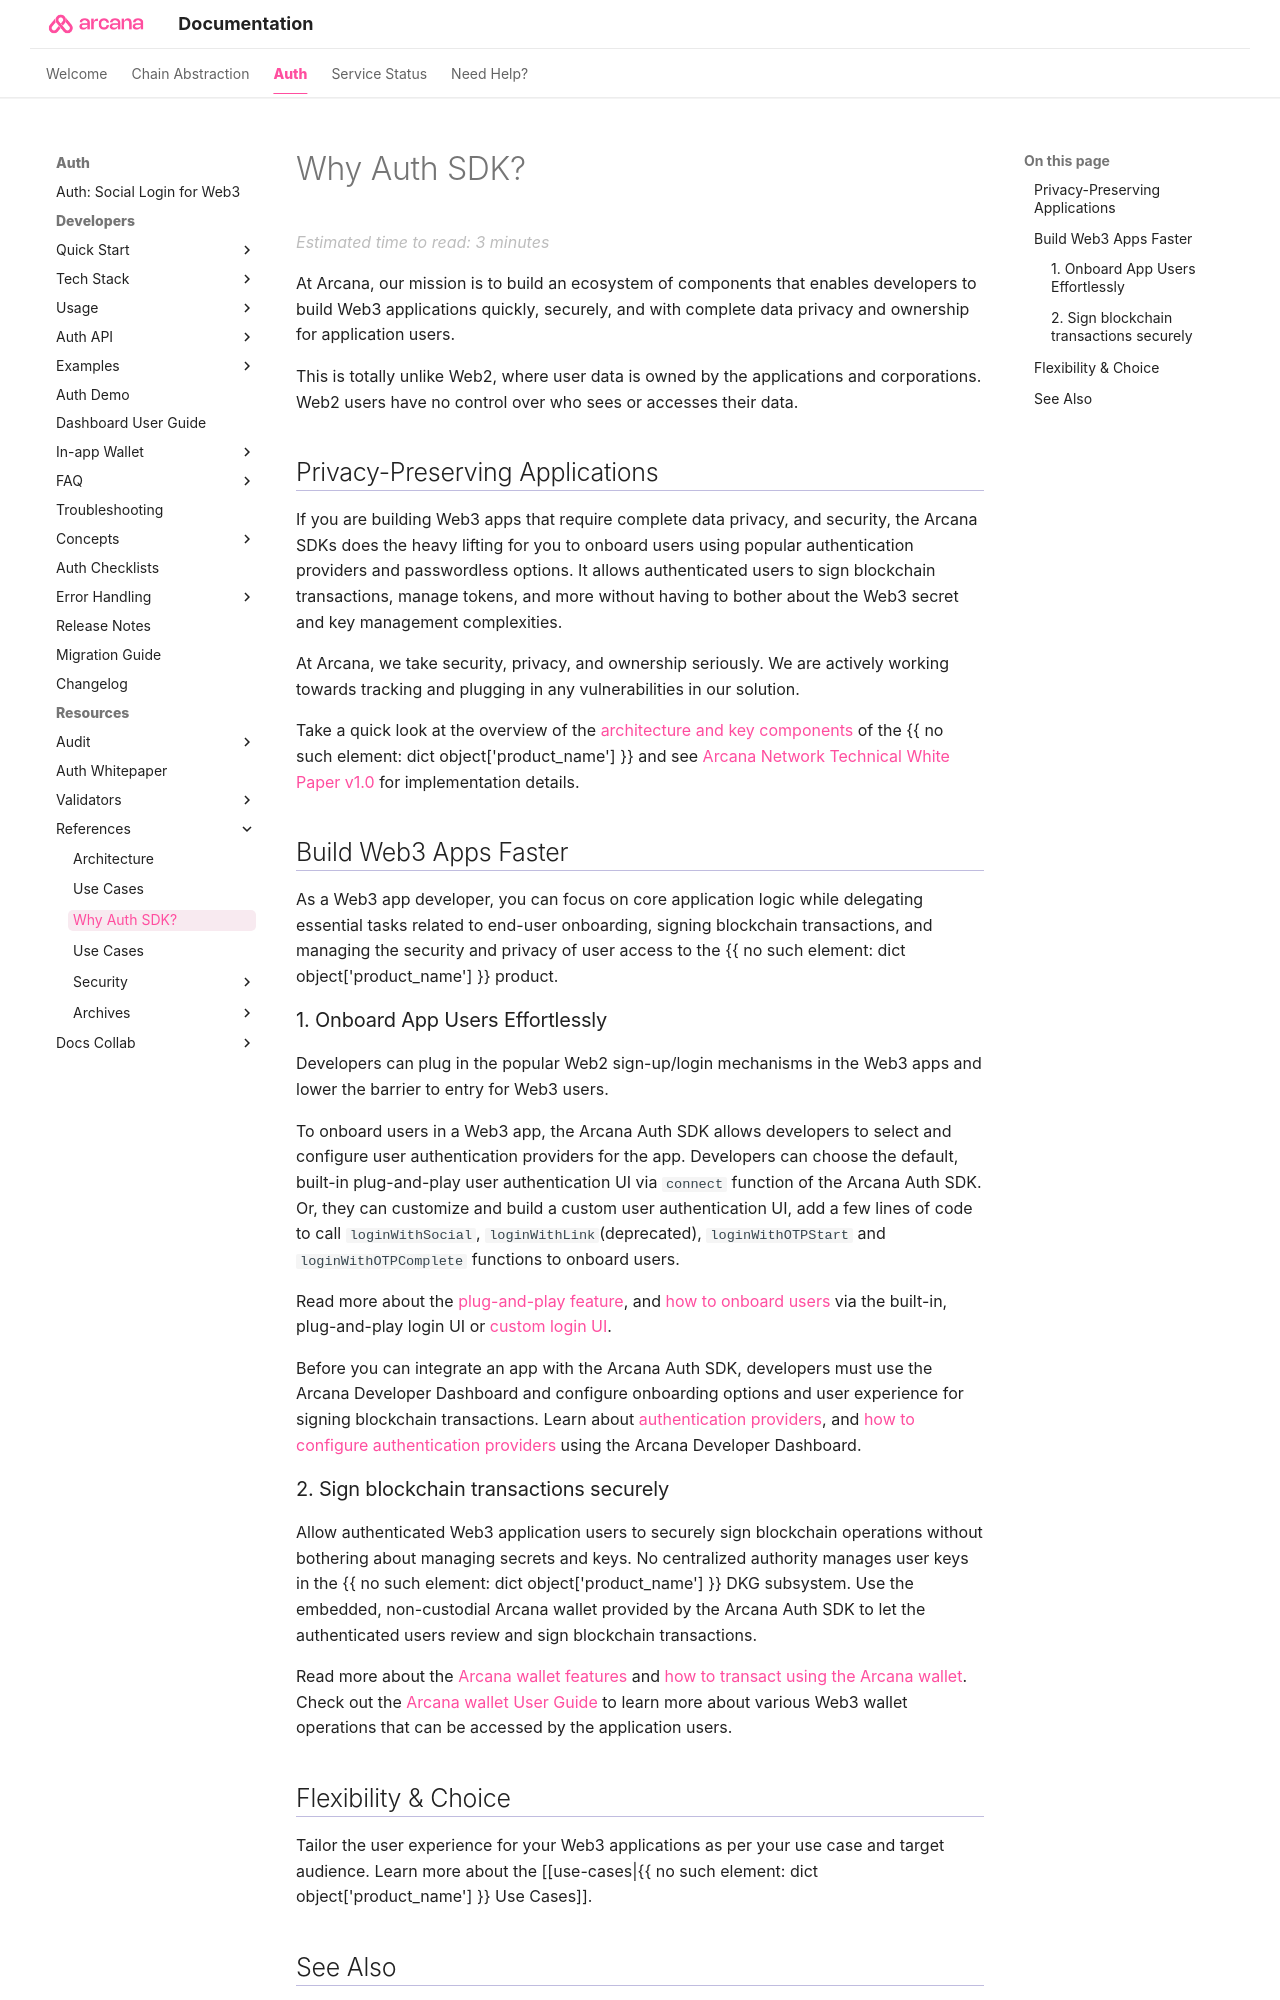

repository: shaloo/docs.arcana · page: auth/introduction/why-auth-sdk/index.html · generator: mkdocs

---
alias: why-auth-sdk
title: 'Why Arcana Auth'
description: 'Learn about why a Web3 app developer needs a solution like Arcana Auth and what problems in Web3 it solves?'
arcana:
  root_rel_path: ../..
---

# Why Auth SDK?

At {{config.extra.arcana.company_name}}, our mission is to build an ecosystem of components that enables developers to build Web3 applications quickly, securely, and with complete data privacy and ownership for application users.

This is totally unlike Web2, where user data is owned by the applications and corporations. Web2 users have no control over who sees or accesses their data.

## Privacy-Preserving Applications

If you are building Web3 apps that require complete data privacy, and security, the {{config.extra.arcana.company_name}} SDKs does the heavy lifting for you to onboard users using popular authentication providers and passwordless options. It allows authenticated users to sign blockchain transactions, manage tokens, and more without having to bother about the Web3 secret and key management complexities.

At {{config.extra.arcana.company_name}}, we take security, privacy, and ownership seriously. We are actively working towards tracking and plugging in any vulnerabilities in our solution.

Take a quick look at the overview of the [[auth-architecture|architecture and key components]] of the {{config.extra.arcana.product_name}} and see [{{config.extra.arcana.company_name}} Network Technical White Paper v1.0](https://www.notion.so/arcananetwork/Arcana-Technical-Docs-a1d7fd0d2970452586c693e4fee14d08) for implementation details.

## Build Web3 Apps Faster

As a Web3 app developer, you can focus on core application logic while delegating essential tasks related to end-user onboarding, signing blockchain transactions, and managing the security and privacy of user access to the {{config.extra.arcana.product_name}} product.

### 1. Onboard App Users Effortlessly

Developers can plug in the popular Web2 sign-up/login mechanisms in the Web3 apps and lower the barrier to entry for Web3 users. 

To onboard users in a Web3 app, the {{config.extra.arcana.sdk_name}} allows developers to select and configure user authentication providers for the app. Developers can choose the default, built-in plug-and-play user authentication UI via `connect` function of the {{config.extra.arcana.sdk_name}}. Or, they can customize and build a custom user authentication UI, add a few lines of code to call `loginWithSocial`, `loginWithLink`(deprecated), `loginWithOTPStart` and `loginWithOTPComplete` functions to onboard users.

Read more about the [[concept-plug-and-play-auth|plug-and-play feature]], and [[use-plug-play-auth|how to onboard users]] via the built-in, plug-and-play login UI or [[build-password-less-auth|custom login UI]].

Before you can integrate an app with the {{config.extra.arcana.sdk_name}}, developers must use the {{config.extra.arcana.dashboard_name}} and configure onboarding options and user experience for signing blockchain transactions. Learn about [[concept-index-auth-type|authentication providers]], and [[index-configure-auth|how to configure authentication providers]] using the {{config.extra.arcana.dashboard_name}}.
